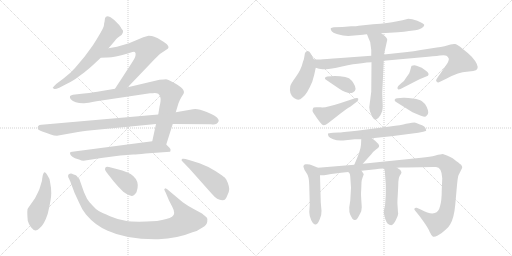
t = 0.00 s
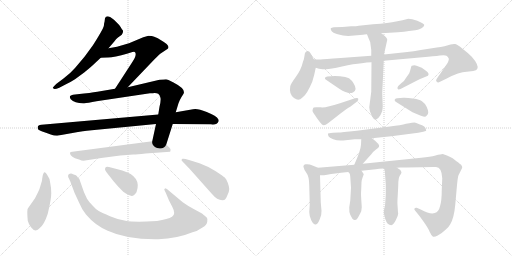
t = 3.40 s
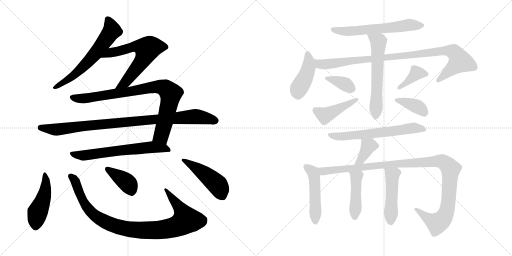
t = 6.80 s
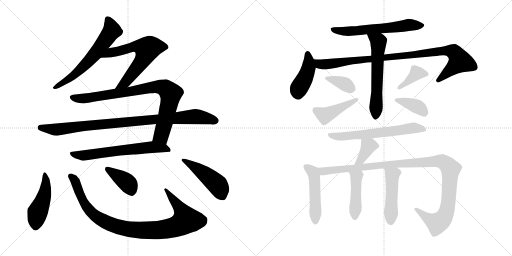
t = 10.20 s
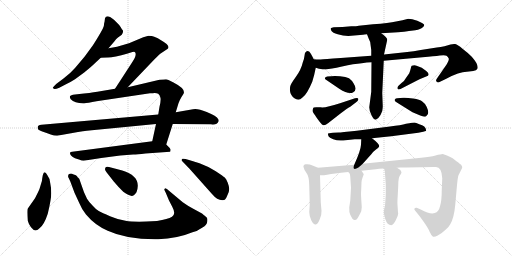
t = 13.60 s
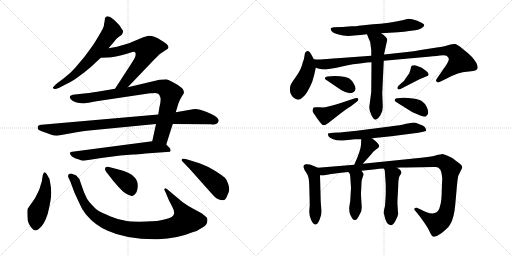
t = 17.00 s

The animated SVG that drew these frames (rendered in a browser with its animation timeline set to each time). Animation: 23 CSS @keyframes rules; one cycle of 17.00 s.

<svg version="1.1" viewBox="0 0 2048 1024" xmlns="http://www.w3.org/2000/svg">
  <g stroke="lightgray" stroke-dasharray="1,1" stroke-width="1" transform="scale(4, 4)">
    <line x1="0" y1="0" x2="256" y2="256"></line>
    <line x1="256" y1="0" x2="0" y2="256"></line>
    <line x1="128" y1="0" x2="128" y2="256"></line>
    <line x1="0" y1="128" x2="256" y2="128"></line>
    <line x1="256" y1="0" x2="512" y2="256"></line>
    <line x1="512" y1="0" x2="256" y2="256"></line>
    <line x1="384" y1="0" x2="384" y2="256"></line>
    <line x1="256" y1="128" x2="512" y2="128"></line>
  </g>
<g transform="scale(1, -1) translate(0, -850)">
   <style type="text/css">
    @keyframes keyframes0 {
      from {
       stroke: black;
       stroke-dashoffset: 633;
       stroke-width: 128;
       }
       67% {
       animation-timing-function: step-end;
       stroke: black;
       stroke-dashoffset: 0;
       stroke-width: 128;
       }
       to {
       stroke: black;
       stroke-width: 1024;
       }
       }
       #make-me-a-hanzi-animation-0 {
         animation: keyframes0 0.765137s both;
         animation-delay: 0.000000s;
         animation-timing-function: linear;
       }
    @keyframes keyframes1 {
      from {
       stroke: black;
       stroke-dashoffset: 645;
       stroke-width: 128;
       }
       68% {
       animation-timing-function: step-end;
       stroke: black;
       stroke-dashoffset: 0;
       stroke-width: 128;
       }
       to {
       stroke: black;
       stroke-width: 1024;
       }
       }
       #make-me-a-hanzi-animation-1 {
         animation: keyframes1 0.774902s both;
         animation-delay: 0.765137s;
         animation-timing-function: linear;
       }
    @keyframes keyframes2 {
      from {
       stroke: black;
       stroke-dashoffset: 869;
       stroke-width: 128;
       }
       74% {
       animation-timing-function: step-end;
       stroke: black;
       stroke-dashoffset: 0;
       stroke-width: 128;
       }
       to {
       stroke: black;
       stroke-width: 1024;
       }
       }
       #make-me-a-hanzi-animation-2 {
         animation: keyframes2 0.957194s both;
         animation-delay: 1.540039s;
         animation-timing-function: linear;
       }
    @keyframes keyframes3 {
      from {
       stroke: black;
       stroke-dashoffset: 960;
       stroke-width: 128;
       }
       76% {
       animation-timing-function: step-end;
       stroke: black;
       stroke-dashoffset: 0;
       stroke-width: 128;
       }
       to {
       stroke: black;
       stroke-width: 1024;
       }
       }
       #make-me-a-hanzi-animation-3 {
         animation: keyframes3 1.031250s both;
         animation-delay: 2.497233s;
         animation-timing-function: linear;
       }
    @keyframes keyframes4 {
      from {
       stroke: black;
       stroke-dashoffset: 647;
       stroke-width: 128;
       }
       68% {
       animation-timing-function: step-end;
       stroke: black;
       stroke-dashoffset: 0;
       stroke-width: 128;
       }
       to {
       stroke: black;
       stroke-width: 1024;
       }
       }
       #make-me-a-hanzi-animation-4 {
         animation: keyframes4 0.776530s both;
         animation-delay: 3.528483s;
         animation-timing-function: linear;
       }
    @keyframes keyframes5 {
      from {
       stroke: black;
       stroke-dashoffset: 464;
       stroke-width: 128;
       }
       60% {
       animation-timing-function: step-end;
       stroke: black;
       stroke-dashoffset: 0;
       stroke-width: 128;
       }
       to {
       stroke: black;
       stroke-width: 1024;
       }
       }
       #make-me-a-hanzi-animation-5 {
         animation: keyframes5 0.627604s both;
         animation-delay: 4.305013s;
         animation-timing-function: linear;
       }
    @keyframes keyframes6 {
      from {
       stroke: black;
       stroke-dashoffset: 976;
       stroke-width: 128;
       }
       76% {
       animation-timing-function: step-end;
       stroke: black;
       stroke-dashoffset: 0;
       stroke-width: 128;
       }
       to {
       stroke: black;
       stroke-width: 1024;
       }
       }
       #make-me-a-hanzi-animation-6 {
         animation: keyframes6 1.044271s both;
         animation-delay: 4.932617s;
         animation-timing-function: linear;
       }
    @keyframes keyframes7 {
      from {
       stroke: black;
       stroke-dashoffset: 392;
       stroke-width: 128;
       }
       56% {
       animation-timing-function: step-end;
       stroke: black;
       stroke-dashoffset: 0;
       stroke-width: 128;
       }
       to {
       stroke: black;
       stroke-width: 1024;
       }
       }
       #make-me-a-hanzi-animation-7 {
         animation: keyframes7 0.569010s both;
         animation-delay: 5.976888s;
         animation-timing-function: linear;
       }
    @keyframes keyframes8 {
      from {
       stroke: black;
       stroke-dashoffset: 477;
       stroke-width: 128;
       }
       61% {
       animation-timing-function: step-end;
       stroke: black;
       stroke-dashoffset: 0;
       stroke-width: 128;
       }
       to {
       stroke: black;
       stroke-width: 1024;
       }
       }
       #make-me-a-hanzi-animation-8 {
         animation: keyframes8 0.638184s both;
         animation-delay: 6.545898s;
         animation-timing-function: linear;
       }
    @keyframes keyframes9 {
      from {
       stroke: black;
       stroke-dashoffset: 617;
       stroke-width: 128;
       }
       67% {
       animation-timing-function: step-end;
       stroke: black;
       stroke-dashoffset: 0;
       stroke-width: 128;
       }
       to {
       stroke: black;
       stroke-width: 1024;
       }
       }
       #make-me-a-hanzi-animation-9 {
         animation: keyframes9 0.752116s both;
         animation-delay: 7.184082s;
         animation-timing-function: linear;
       }
    @keyframes keyframes10 {
      from {
       stroke: black;
       stroke-dashoffset: 432;
       stroke-width: 128;
       }
       58% {
       animation-timing-function: step-end;
       stroke: black;
       stroke-dashoffset: 0;
       stroke-width: 128;
       }
       to {
       stroke: black;
       stroke-width: 1024;
       }
       }
       #make-me-a-hanzi-animation-10 {
         animation: keyframes10 0.601562s both;
         animation-delay: 7.936198s;
         animation-timing-function: linear;
       }
    @keyframes keyframes11 {
      from {
       stroke: black;
       stroke-dashoffset: 978;
       stroke-width: 128;
       }
       76% {
       animation-timing-function: step-end;
       stroke: black;
       stroke-dashoffset: 0;
       stroke-width: 128;
       }
       to {
       stroke: black;
       stroke-width: 1024;
       }
       }
       #make-me-a-hanzi-animation-11 {
         animation: keyframes11 1.045898s both;
         animation-delay: 8.537760s;
         animation-timing-function: linear;
       }
    @keyframes keyframes12 {
      from {
       stroke: black;
       stroke-dashoffset: 606;
       stroke-width: 128;
       }
       66% {
       animation-timing-function: step-end;
       stroke: black;
       stroke-dashoffset: 0;
       stroke-width: 128;
       }
       to {
       stroke: black;
       stroke-width: 1024;
       }
       }
       #make-me-a-hanzi-animation-12 {
         animation: keyframes12 0.743164s both;
         animation-delay: 9.583658s;
         animation-timing-function: linear;
       }
    @keyframes keyframes13 {
      from {
       stroke: black;
       stroke-dashoffset: 364;
       stroke-width: 128;
       }
       54% {
       animation-timing-function: step-end;
       stroke: black;
       stroke-dashoffset: 0;
       stroke-width: 128;
       }
       to {
       stroke: black;
       stroke-width: 1024;
       }
       }
       #make-me-a-hanzi-animation-13 {
         animation: keyframes13 0.546224s both;
         animation-delay: 10.326822s;
         animation-timing-function: linear;
       }
    @keyframes keyframes14 {
      from {
       stroke: black;
       stroke-dashoffset: 442;
       stroke-width: 128;
       }
       59% {
       animation-timing-function: step-end;
       stroke: black;
       stroke-dashoffset: 0;
       stroke-width: 128;
       }
       to {
       stroke: black;
       stroke-width: 1024;
       }
       }
       #make-me-a-hanzi-animation-14 {
         animation: keyframes14 0.609701s both;
         animation-delay: 10.873046s;
         animation-timing-function: linear;
       }
    @keyframes keyframes15 {
      from {
       stroke: black;
       stroke-dashoffset: 384;
       stroke-width: 128;
       }
       56% {
       animation-timing-function: step-end;
       stroke: black;
       stroke-dashoffset: 0;
       stroke-width: 128;
       }
       to {
       stroke: black;
       stroke-width: 1024;
       }
       }
       #make-me-a-hanzi-animation-15 {
         animation: keyframes15 0.562500s both;
         animation-delay: 11.482747s;
         animation-timing-function: linear;
       }
    @keyframes keyframes16 {
      from {
       stroke: black;
       stroke-dashoffset: 384;
       stroke-width: 128;
       }
       56% {
       animation-timing-function: step-end;
       stroke: black;
       stroke-dashoffset: 0;
       stroke-width: 128;
       }
       to {
       stroke: black;
       stroke-width: 1024;
       }
       }
       #make-me-a-hanzi-animation-16 {
         animation: keyframes16 0.562500s both;
         animation-delay: 12.045247s;
         animation-timing-function: linear;
       }
    @keyframes keyframes17 {
      from {
       stroke: black;
       stroke-dashoffset: 637;
       stroke-width: 128;
       }
       67% {
       animation-timing-function: step-end;
       stroke: black;
       stroke-dashoffset: 0;
       stroke-width: 128;
       }
       to {
       stroke: black;
       stroke-width: 1024;
       }
       }
       #make-me-a-hanzi-animation-17 {
         animation: keyframes17 0.768392s both;
         animation-delay: 12.607747s;
         animation-timing-function: linear;
       }
    @keyframes keyframes18 {
      from {
       stroke: black;
       stroke-dashoffset: 375;
       stroke-width: 128;
       }
       55% {
       animation-timing-function: step-end;
       stroke: black;
       stroke-dashoffset: 0;
       stroke-width: 128;
       }
       to {
       stroke: black;
       stroke-width: 1024;
       }
       }
       #make-me-a-hanzi-animation-18 {
         animation: keyframes18 0.555176s both;
         animation-delay: 13.376139s;
         animation-timing-function: linear;
       }
    @keyframes keyframes19 {
      from {
       stroke: black;
       stroke-dashoffset: 486;
       stroke-width: 128;
       }
       61% {
       animation-timing-function: step-end;
       stroke: black;
       stroke-dashoffset: 0;
       stroke-width: 128;
       }
       to {
       stroke: black;
       stroke-width: 1024;
       }
       }
       #make-me-a-hanzi-animation-19 {
         animation: keyframes19 0.645508s both;
         animation-delay: 13.931315s;
         animation-timing-function: linear;
       }
    @keyframes keyframes20 {
      from {
       stroke: black;
       stroke-dashoffset: 1128;
       stroke-width: 128;
       }
       79% {
       animation-timing-function: step-end;
       stroke: black;
       stroke-dashoffset: 0;
       stroke-width: 128;
       }
       to {
       stroke: black;
       stroke-width: 1024;
       }
       }
       #make-me-a-hanzi-animation-20 {
         animation: keyframes20 1.167969s both;
         animation-delay: 14.576823s;
         animation-timing-function: linear;
       }
    @keyframes keyframes21 {
      from {
       stroke: black;
       stroke-dashoffset: 446;
       stroke-width: 128;
       }
       59% {
       animation-timing-function: step-end;
       stroke: black;
       stroke-dashoffset: 0;
       stroke-width: 128;
       }
       to {
       stroke: black;
       stroke-width: 1024;
       }
       }
       #make-me-a-hanzi-animation-21 {
         animation: keyframes21 0.612956s both;
         animation-delay: 15.744792s;
         animation-timing-function: linear;
       }
    @keyframes keyframes22 {
      from {
       stroke: black;
       stroke-dashoffset: 482;
       stroke-width: 128;
       }
       61% {
       animation-timing-function: step-end;
       stroke: black;
       stroke-dashoffset: 0;
       stroke-width: 128;
       }
       to {
       stroke: black;
       stroke-width: 1024;
       }
       }
       #make-me-a-hanzi-animation-22 {
         animation: keyframes22 0.642253s both;
         animation-delay: 16.357748s;
         animation-timing-function: linear;
       }
</style>
<path d="M 434.0 657.0 L 458.0 685.0 Q 465.0 695.0 472.0 700.0 L 487.0 711.0 Q 495.0 725.0 491.0 729.0 Q 487.0 733.0 483.0 741.0 Q 479.0 749.0 466.0 761.0 Q 454.0 773.0 449.0 776.0 Q 441.0 784.0 431.0 785.0 Q 422.0 785.0 420.0 777.0 L 418.0 762.0 Q 416.0 758.0 416.0 750.0 Q 416.0 741.0 394.0 705.0 Q 372.0 668.0 363.0 657.0 L 338.0 623.0 L 300.0 578.0 Q 282.0 557.0 254.0 536.0 L 226.0 515.0 Q 212.0 501.0 211.0 499.0 Q 211.0 497.0 216.0 495.0 Q 219.0 491.0 237.0 499.0 L 264.0 513.0 Q 288.0 525.0 300.0 533.0 L 338.0 561.0 Q 359.0 578.0 371.0 589.0 L 403.0 619.0 L 434.0 657.0 Z" fill="lightgray"></path> 
<path d="M 511.0 501.0 L 619.0 614.0 Q 637.0 632.0 644.0 637.0 L 671.0 655.0 Q 674.0 657.0 674.0 662.0 Q 674.0 672.0 644.0 689.0 Q 632.0 699.0 617.0 703.0 Q 609.0 707.0 594.0 707.0 L 573.0 701.0 L 516.0 677.0 L 468.0 663.0 L 434.0 657.0 C 404.0 652.0 373.0 618.0 403.0 619.0 L 429.0 620.0 Q 453.0 619.0 511.0 636.0 L 520.0 639.0 Q 539.0 645.0 540.0 641.0 Q 544.0 637.0 542.0 628.0 Q 541.0 619.0 523.0 592.0 L 460.0 495.0 C 444.0 470.0 490.0 479.0 511.0 501.0 Z" fill="lightgray"></path> 
<path d="M 624.0 354.0 L 609.0 285.0 C 603.0 256.0 656.0 243.0 665.0 272.0 L 691.0 354.0 L 703.0 401.0 L 714.0 437.0 Q 718.0 449.0 726.0 462.0 L 733.0 473.0 Q 747.0 493.0 692.0 521.0 Q 670.0 533.0 664.0 533.0 Q 658.0 533.0 638.0 531.0 L 511.0 501.0 L 460.0 495.0 L 401.0 485.0 Q 381.0 481.0 336.0 476.0 L 300.0 472.0 Q 282.0 470.0 280.0 465.0 Q 278.0 460.0 283.0 453.0 Q 299.0 436.0 337.0 437.0 Q 349.0 438.0 386.0 445.0 L 600.0 477.0 Q 612.0 477.0 619.0 478.0 Q 627.0 478.0 633.0 475.0 Q 641.0 468.0 642.0 458.0 Q 644.0 447.0 638.0 423.0 L 633.0 392.0 L 624.0 354.0 Z" fill="lightgray"></path> 
<path d="M 228.0 307.0 L 312.0 322.0 Q 355.0 329.0 367.0 329.0 L 624.0 354.0 L 691.0 354.0 L 844.0 353.0 Q 868.0 349.0 874.0 364.0 Q 876.0 370.0 873.0 373.0 Q 867.0 386.0 827.0 402.0 Q 788.0 418.0 772.0 413.0 L 703.0 401.0 L 633.0 392.0 L 166.0 351.0 Q 147.0 350.0 152.0 334.0 Q 154.0 329.0 172.0 323.0 Q 191.0 317.0 203.0 312.0 Q 216.0 307.0 228.0 307.0 Z" fill="lightgray"></path> 
<path d="M 609.0 285.0 L 289.0 243.0 Q 282.0 243.0 280.0 239.0 Q 279.0 234.0 284.0 228.0 Q 290.0 221.0 300.0 217.0 L 319.0 211.0 Q 325.0 207.0 334.0 207.0 L 405.0 218.0 L 481.0 228.0 L 533.0 232.0 Q 548.0 232.0 582.0 236.0 L 680.0 243.0 Q 682.0 245.0 682.0 249.0 Q 684.0 252.0 678.0 259.0 L 665.0 272.0 C 647.0 290.0 639.0 289.0 609.0 285.0 Z" fill="lightgray"></path> 
<path d="M 201.0 117.0 Q 199.0 138.0 189.0 150.0 Q 175.0 177.0 169.0 137.0 Q 169.0 126.0 163.0 111.0 Q 159.0 95.0 153.0 83.0 L 140.0 57.0 L 112.0 17.0 Q 107.0 14.0 111.0 -33.0 Q 114.0 -45.0 124.0 -59.0 Q 142.0 -83.0 159.0 -62.0 Q 177.0 -48.0 191.0 -5.0 Q 205.0 53.0 205.0 77.0 Q 205.0 100.0 201.0 117.0 Z" fill="lightgray"></path> 
<path d="M 628.0 -34.0 L 586.0 -36.0 Q 531.0 -38.0 502.0 -33.0 Q 473.0 -29.0 440.0 -15.0 Q 408.0 -1.0 395.0 6.0 Q 383.0 13.0 371.0 27.0 Q 355.0 43.0 348.0 55.0 L 336.0 81.0 L 317.0 135.0 Q 310.0 141.0 308.0 145.0 Q 307.0 149.0 292.0 153.0 Q 287.0 157.0 279.0 155.0 Q 270.0 152.0 273.0 141.0 Q 277.0 135.0 285.0 114.0 L 298.0 79.0 L 317.0 38.0 Q 327.0 13.0 344.0 -8.0 Q 381.0 -52.0 431.0 -73.0 Q 508.0 -109.0 633.0 -107.0 Q 710.0 -104.0 770.0 -79.0 Q 789.0 -75.0 810.0 -60.0 Q 828.0 -50.0 829.0 -37.0 Q 831.0 -24.0 827.0 -20.0 Q 823.0 -16.0 808.0 -4.0 L 773.0 15.0 Q 749.0 28.0 731.0 41.0 L 676.0 87.0 Q 667.0 97.0 661.0 97.0 L 657.0 93.0 Q 657.0 91.0 663.0 79.0 L 676.0 48.0 L 689.0 23.0 Q 705.0 -7.0 688.0 -17.0 Q 672.0 -27.0 628.0 -34.0 Z" fill="lightgray"></path> 
<path d="M 426.0 161.0 L 455.0 124.0 Q 476.0 99.0 493.0 83.0 Q 524.0 60.0 535.0 69.0 Q 539.0 72.0 546.0 81.0 Q 569.0 144.0 489.0 168.0 L 436.0 182.0 Q 425.0 185.0 422.0 180.0 Q 420.0 175.0 420.0 173.0 Q 420.0 170.0 426.0 161.0 Z" fill="lightgray"></path> 
<path d="M 798.0 197.0 L 756.0 210.0 Q 735.0 217.0 730.0 215.0 Q 726.0 212.0 726.0 210.0 Q 726.0 208.0 731.0 203.0 L 758.0 175.0 L 848.0 74.0 Q 869.0 49.0 889.0 49.0 Q 899.0 50.0 901.0 53.0 Q 904.0 55.0 910.0 70.0 Q 917.0 85.0 917.0 94.0 Q 917.0 103.0 911.0 119.0 Q 905.0 135.0 899.0 140.0 Q 893.0 145.0 863.0 165.0 Q 834.0 184.0 798.0 197.0 Z" fill="lightgray"></path> 
<path d="M 1525.0 717.0 L 1592.0 721.0 Q 1618.0 722.0 1636.0 726.0 L 1661.0 729.0 Q 1684.0 733.0 1690.0 740.0 Q 1697.0 746.0 1697.0 750.0 Q 1697.0 753.0 1684.0 760.0 Q 1672.0 767.0 1649.0 773.0 L 1633.0 775.0 L 1610.0 769.0 L 1584.0 764.0 Q 1557.0 757.0 1492.0 753.0 L 1435.0 747.0 Q 1427.0 745.0 1405.0 745.0 L 1370.0 742.0 L 1335.0 741.0 Q 1326.0 740.0 1323.0 737.0 Q 1322.0 733.0 1326.0 726.0 Q 1330.0 719.0 1351.0 713.0 Q 1372.0 706.0 1393.0 706.0 L 1452.0 711.0 Q 1456.0 713.0 1468.0 713.0 L 1525.0 717.0 Z" fill="lightgray"></path> 
<path d="M 1255.0 613.0 L 1244.0 634.0 Q 1234.0 654.0 1222.0 641.0 Q 1219.0 638.0 1218.0 627.0 Q 1217.0 615.0 1211.0 600.0 Q 1204.0 570.0 1183.0 542.0 Q 1162.0 513.0 1161.0 505.0 Q 1155.0 474.0 1176.0 458.0 Q 1186.0 451.0 1193.0 451.0 Q 1200.0 451.0 1211.0 461.0 Q 1228.0 473.0 1249.0 523.0 Q 1258.0 552.0 1263.0 579.0 C 1266.0 593.0 1266.0 593.0 1255.0 613.0 Z" fill="lightgray"></path> 
<path d="M 1485.0 627.0 L 1363.0 618.0 Q 1295.0 614.0 1283.0 612.0 Q 1262.0 612.0 1255.0 613.0 C 1225.0 614.0 1234.0 586.0 1263.0 579.0 L 1276.0 575.0 Q 1290.0 573.0 1305.0 573.0 Q 1320.0 573.0 1368.0 584.0 Q 1416.0 595.0 1447.0 597.0 Q 1467.0 601.0 1486.0 601.0 L 1535.0 607.0 L 1690.0 621.0 Q 1738.0 625.0 1759.0 628.0 Q 1780.0 631.0 1786.0 627.0 Q 1792.0 623.0 1795.0 616.0 Q 1797.0 609.0 1787.0 593.0 L 1747.0 535.0 Q 1742.0 528.0 1746.0 524.0 Q 1750.0 519.0 1756.0 521.0 L 1785.0 535.0 Q 1837.0 563.0 1867.0 563.0 L 1893.0 566.0 Q 1906.0 568.0 1909.0 574.0 Q 1917.0 589.0 1887.0 623.0 Q 1870.0 640.0 1850.0 655.0 Q 1830.0 672.0 1821.0 674.0 Q 1812.0 675.0 1802.0 672.0 L 1778.0 665.0 Q 1763.0 661.0 1747.0 660.0 L 1683.0 650.0 Q 1658.0 645.0 1620.0 641.0 L 1536.0 632.0 L 1485.0 627.0 Z" fill="lightgray"></path> 
<path d="M 1468.0 713.0 L 1475.0 695.0 Q 1483.0 683.0 1483.0 665.0 L 1485.0 650.0 L 1485.0 627.0 L 1486.0 601.0 L 1485.0 483.0 L 1477.0 421.0 Q 1477.0 407.0 1486.0 389.0 Q 1495.0 371.0 1503.0 371.0 Q 1513.0 374.0 1522.0 390.0 L 1529.0 406.0 Q 1531.0 418.0 1531.0 425.0 L 1529.0 478.0 L 1535.0 607.0 L 1536.0 632.0 L 1549.0 691.0 Q 1549.0 701.0 1525.0 717.0 C 1501.0 734.0 1457.0 741.0 1468.0 713.0 Z" fill="lightgray"></path> 
<path d="M 1325.0 545.0 L 1309.0 544.0 Q 1303.0 543.0 1300.0 539.0 Q 1297.0 535.0 1307.0 529.0 L 1357.0 495.0 Q 1396.0 470.0 1413.0 481.0 Q 1431.0 491.0 1414.0 517.0 Q 1407.0 529.0 1396.0 537.0 Q 1384.0 543.0 1360.0 545.0 Q 1337.0 547.0 1325.0 545.0 Z" fill="lightgray"></path> 
<path d="M 1282.0 421.0 L 1265.0 421.0 Q 1257.0 421.0 1255.0 420.0 Q 1253.0 419.0 1251.0 413.0 Q 1249.0 407.0 1251.0 403.0 Q 1253.0 399.0 1266.0 380.0 Q 1280.0 360.0 1288.0 352.0 Q 1296.0 344.0 1312.0 357.0 L 1362.0 396.0 Q 1388.0 416.0 1401.0 423.0 L 1427.0 443.0 Q 1435.0 450.0 1433.0 455.0 Q 1432.0 460.0 1420.0 457.0 L 1360.0 437.0 Q 1300.0 417.0 1282.0 421.0 Z" fill="lightgray"></path> 
<path d="M 1678.0 533.0 L 1712.0 547.0 Q 1719.0 556.0 1705.0 566.0 Q 1692.0 576.0 1687.0 579.0 L 1666.0 587.0 Q 1658.0 592.0 1647.0 587.0 Q 1644.0 585.0 1643.0 576.0 Q 1641.0 568.0 1637.0 557.0 L 1621.0 534.0 Q 1618.0 527.0 1606.0 518.0 L 1593.0 506.0 Q 1589.0 502.0 1590.0 496.0 Q 1592.0 490.0 1602.0 494.0 L 1678.0 533.0 Z" fill="lightgray"></path> 
<path d="M 1613.0 459.0 L 1589.0 457.0 Q 1583.0 457.0 1579.0 452.0 Q 1576.0 446.0 1586.0 441.0 L 1650.0 401.0 L 1681.0 388.0 Q 1696.0 383.0 1699.0 383.0 Q 1703.0 383.0 1708.0 389.0 Q 1713.0 394.0 1713.0 401.0 Q 1713.0 408.0 1707.0 422.0 Q 1701.0 436.0 1689.0 444.0 Q 1680.0 452.0 1652.0 456.0 Q 1625.0 460.0 1613.0 459.0 Z" fill="lightgray"></path> 
<path d="M 1488.0 297.0 L 1565.0 305.0 L 1673.0 319.0 L 1693.0 323.0 Q 1708.0 326.0 1704.0 331.0 Q 1704.0 337.0 1697.0 344.0 Q 1690.0 350.0 1677.0 353.0 Q 1663.0 359.0 1658.0 360.0 Q 1654.0 360.0 1624.0 355.0 Q 1605.0 349.0 1560.0 344.0 L 1427.0 327.0 Q 1362.0 320.0 1355.0 320.0 L 1332.0 319.0 Q 1313.0 317.0 1312.0 316.0 Q 1311.0 314.0 1314.0 305.0 Q 1317.0 299.0 1333.0 293.0 Q 1349.0 286.0 1373.0 288.0 L 1419.0 293.0 L 1445.0 293.0 L 1488.0 297.0 Z" fill="lightgray"></path> 
<path d="M 1451.0 195.0 L 1486.0 234.0 Q 1494.0 245.0 1504.0 252.0 Q 1514.0 258.0 1516.0 263.0 Q 1522.0 271.0 1488.0 297.0 C 1464.0 315.0 1446.0 323.0 1445.0 293.0 L 1444.0 271.0 Q 1443.0 249.0 1417.0 191.0 C 1405.0 164.0 1431.0 173.0 1451.0 195.0 Z" fill="lightgray"></path> 
<path d="M 1272.0 179.0 L 1250.0 188.0 Q 1236.0 195.0 1222.0 193.0 Q 1210.0 189.0 1215.0 179.0 Q 1216.0 171.0 1226.0 158.0 Q 1237.0 144.0 1237.0 107.0 L 1239.0 33.0 L 1237.0 2.0 Q 1237.0 -13.0 1245.0 -31.0 Q 1255.0 -50.0 1263.0 -48.0 Q 1272.0 -46.0 1279.0 -27.0 Q 1287.0 -8.0 1286.0 7.0 L 1283.0 41.0 L 1280.0 149.0 C 1279.0 176.0 1279.0 176.0 1272.0 179.0 Z" fill="lightgray"></path> 
<path d="M 1446.0 167.0 L 1503.0 173.0 Q 1514.0 175.0 1535.0 176.0 L 1588.0 179.0 L 1601.0 180.0 Q 1736.0 183.0 1744.0 182.0 Q 1767.0 181.0 1769.0 137.0 L 1767.0 91.0 Q 1767.0 45.0 1760.0 25.0 Q 1755.0 2.0 1739.0 -2.0 Q 1722.0 -9.0 1683.0 12.0 L 1667.0 19.0 Q 1660.0 20.0 1658.0 16.0 Q 1656.0 12.0 1660.0 8.0 L 1678.0 -14.0 L 1696.0 -39.0 Q 1713.0 -63.0 1719.0 -78.0 Q 1726.0 -93.0 1731.0 -96.0 Q 1737.0 -99.0 1751.0 -92.0 Q 1765.0 -85.0 1780.0 -71.0 Q 1796.0 -58.0 1801.0 -47.0 Q 1816.0 -23.0 1821.0 31.0 L 1828.0 110.0 Q 1831.0 141.0 1834.0 149.0 L 1843.0 167.0 Q 1849.0 179.0 1849.0 181.0 Q 1849.0 183.0 1846.0 188.0 Q 1846.0 191.0 1843.0 192.0 Q 1840.0 193.0 1832.0 201.0 Q 1827.0 203.0 1817.0 212.0 Q 1808.0 221.0 1771.0 234.0 Q 1764.0 234.0 1742.0 228.0 Q 1721.0 222.0 1685.0 219.0 L 1451.0 195.0 L 1417.0 191.0 L 1272.0 179.0 C 1242.0 177.0 1250.0 147.0 1280.0 149.0 L 1296.0 149.0 Q 1300.0 149.0 1314.0 152.0 Q 1329.0 155.0 1393.0 162.0 L 1446.0 167.0 Z" fill="lightgray"></path> 
<path d="M 1402.0 129.0 L 1404.0 99.0 L 1401.0 47.0 L 1397.0 21.0 Q 1396.0 2.0 1401.0 -9.0 L 1409.0 -24.0 Q 1412.0 -29.0 1418.0 -30.0 Q 1424.0 -31.0 1428.0 -26.0 Q 1432.0 -21.0 1437.0 -11.0 L 1445.0 5.0 L 1447.0 21.0 L 1445.0 53.0 Q 1443.0 77.0 1445.0 95.0 L 1446.0 121.0 Q 1447.0 132.0 1451.0 142.0 L 1455.0 153.0 Q 1455.0 154.0 1446.0 167.0 C 1429.0 192.0 1373.0 185.0 1393.0 162.0 L 1399.0 155.0 Q 1401.0 150.0 1402.0 129.0 Z" fill="lightgray"></path> 
<path d="M 1535.0 176.0 L 1539.0 169.0 L 1543.0 111.0 L 1543.0 81.0 Q 1543.0 67.0 1542.0 56.0 L 1540.0 27.0 Q 1533.0 0.0 1536.0 -6.0 L 1541.0 -26.0 Q 1549.0 -51.0 1565.0 -51.0 Q 1574.0 -49.0 1583.0 -31.0 Q 1593.0 -13.0 1593.0 -2.0 L 1592.0 -1.0 L 1590.0 31.0 Q 1589.0 42.0 1591.0 69.0 L 1593.0 109.0 Q 1593.0 137.0 1599.0 147.0 Q 1606.0 157.0 1606.0 161.0 Q 1603.0 172.0 1588.0 179.0 C 1562.0 194.0 1520.0 202.0 1535.0 176.0 Z" fill="lightgray"></path> 
      <clipPath id="make-me-a-hanzi-clip-0">
      <path d="M 434.0 657.0 L 458.0 685.0 Q 465.0 695.0 472.0 700.0 L 487.0 711.0 Q 495.0 725.0 491.0 729.0 Q 487.0 733.0 483.0 741.0 Q 479.0 749.0 466.0 761.0 Q 454.0 773.0 449.0 776.0 Q 441.0 784.0 431.0 785.0 Q 422.0 785.0 420.0 777.0 L 418.0 762.0 Q 416.0 758.0 416.0 750.0 Q 416.0 741.0 394.0 705.0 Q 372.0 668.0 363.0 657.0 L 338.0 623.0 L 300.0 578.0 Q 282.0 557.0 254.0 536.0 L 226.0 515.0 Q 212.0 501.0 211.0 499.0 Q 211.0 497.0 216.0 495.0 Q 219.0 491.0 237.0 499.0 L 264.0 513.0 Q 288.0 525.0 300.0 533.0 L 338.0 561.0 Q 359.0 578.0 371.0 589.0 L 403.0 619.0 L 434.0 657.0 Z" fill="lightgray"></path>
      </clipPath>
      <path clip-path="url(#make-me-a-hanzi-clip-0)" d="M 432.0 772.0 L 448.0 728.0 L 386.0 641.0 L 287.0 543.0 L 215.0 499.0 " fill="none" id="make-me-a-hanzi-animation-0" stroke-dasharray="505 1010" stroke-linecap="round"></path>

      <clipPath id="make-me-a-hanzi-clip-1">
      <path d="M 511.0 501.0 L 619.0 614.0 Q 637.0 632.0 644.0 637.0 L 671.0 655.0 Q 674.0 657.0 674.0 662.0 Q 674.0 672.0 644.0 689.0 Q 632.0 699.0 617.0 703.0 Q 609.0 707.0 594.0 707.0 L 573.0 701.0 L 516.0 677.0 L 468.0 663.0 L 434.0 657.0 C 404.0 652.0 373.0 618.0 403.0 619.0 L 429.0 620.0 Q 453.0 619.0 511.0 636.0 L 520.0 639.0 Q 539.0 645.0 540.0 641.0 Q 544.0 637.0 542.0 628.0 Q 541.0 619.0 523.0 592.0 L 460.0 495.0 C 444.0 470.0 490.0 479.0 511.0 501.0 Z" fill="lightgray"></path>
      </clipPath>
      <path clip-path="url(#make-me-a-hanzi-clip-1)" d="M 409.0 622.0 L 444.0 640.0 L 497.0 650.0 L 530.0 663.0 L 564.0 663.0 L 588.0 653.0 L 569.0 607.0 L 512.0 533.0 L 466.0 500.0 " fill="none" id="make-me-a-hanzi-animation-1" stroke-dasharray="517 1034" stroke-linecap="round"></path>

      <clipPath id="make-me-a-hanzi-clip-2">
      <path d="M 624.0 354.0 L 609.0 285.0 C 603.0 256.0 656.0 243.0 665.0 272.0 L 691.0 354.0 L 703.0 401.0 L 714.0 437.0 Q 718.0 449.0 726.0 462.0 L 733.0 473.0 Q 747.0 493.0 692.0 521.0 Q 670.0 533.0 664.0 533.0 Q 658.0 533.0 638.0 531.0 L 511.0 501.0 L 460.0 495.0 L 401.0 485.0 Q 381.0 481.0 336.0 476.0 L 300.0 472.0 Q 282.0 470.0 280.0 465.0 Q 278.0 460.0 283.0 453.0 Q 299.0 436.0 337.0 437.0 Q 349.0 438.0 386.0 445.0 L 600.0 477.0 Q 612.0 477.0 619.0 478.0 Q 627.0 478.0 633.0 475.0 Q 641.0 468.0 642.0 458.0 Q 644.0 447.0 638.0 423.0 L 633.0 392.0 L 624.0 354.0 Z" fill="lightgray"></path>
      </clipPath>
      <path clip-path="url(#make-me-a-hanzi-clip-2)" d="M 288.0 461.0 L 332.0 456.0 L 622.0 503.0 L 660.0 498.0 L 683.0 475.0 L 675.0 429.0 L 645.0 308.0 L 618.0 290.0 " fill="none" id="make-me-a-hanzi-animation-2" stroke-dasharray="741 1482" stroke-linecap="round"></path>

      <clipPath id="make-me-a-hanzi-clip-3">
      <path d="M 228.0 307.0 L 312.0 322.0 Q 355.0 329.0 367.0 329.0 L 624.0 354.0 L 691.0 354.0 L 844.0 353.0 Q 868.0 349.0 874.0 364.0 Q 876.0 370.0 873.0 373.0 Q 867.0 386.0 827.0 402.0 Q 788.0 418.0 772.0 413.0 L 703.0 401.0 L 633.0 392.0 L 166.0 351.0 Q 147.0 350.0 152.0 334.0 Q 154.0 329.0 172.0 323.0 Q 191.0 317.0 203.0 312.0 Q 216.0 307.0 228.0 307.0 Z" fill="lightgray"></path>
      </clipPath>
      <path clip-path="url(#make-me-a-hanzi-clip-3)" d="M 162.0 339.0 L 231.0 332.0 L 378.0 351.0 L 780.0 384.0 L 861.0 367.0 " fill="none" id="make-me-a-hanzi-animation-3" stroke-dasharray="832 1664" stroke-linecap="round"></path>

      <clipPath id="make-me-a-hanzi-clip-4">
      <path d="M 609.0 285.0 L 289.0 243.0 Q 282.0 243.0 280.0 239.0 Q 279.0 234.0 284.0 228.0 Q 290.0 221.0 300.0 217.0 L 319.0 211.0 Q 325.0 207.0 334.0 207.0 L 405.0 218.0 L 481.0 228.0 L 533.0 232.0 Q 548.0 232.0 582.0 236.0 L 680.0 243.0 Q 682.0 245.0 682.0 249.0 Q 684.0 252.0 678.0 259.0 L 665.0 272.0 C 647.0 290.0 639.0 289.0 609.0 285.0 Z" fill="lightgray"></path>
      </clipPath>
      <path clip-path="url(#make-me-a-hanzi-clip-4)" d="M 287.0 235.0 L 338.0 228.0 L 611.0 262.0 L 654.0 258.0 L 673.0 249.0 " fill="none" id="make-me-a-hanzi-animation-4" stroke-dasharray="519 1038" stroke-linecap="round"></path>

      <clipPath id="make-me-a-hanzi-clip-5">
      <path d="M 201.0 117.0 Q 199.0 138.0 189.0 150.0 Q 175.0 177.0 169.0 137.0 Q 169.0 126.0 163.0 111.0 Q 159.0 95.0 153.0 83.0 L 140.0 57.0 L 112.0 17.0 Q 107.0 14.0 111.0 -33.0 Q 114.0 -45.0 124.0 -59.0 Q 142.0 -83.0 159.0 -62.0 Q 177.0 -48.0 191.0 -5.0 Q 205.0 53.0 205.0 77.0 Q 205.0 100.0 201.0 117.0 Z" fill="lightgray"></path>
      </clipPath>
      <path clip-path="url(#make-me-a-hanzi-clip-5)" d="M 176.0 147.0 L 184.0 121.0 L 181.0 84.0 L 150.0 0.0 L 143.0 -54.0 " fill="none" id="make-me-a-hanzi-animation-5" stroke-dasharray="336 672" stroke-linecap="round"></path>

      <clipPath id="make-me-a-hanzi-clip-6">
      <path d="M 628.0 -34.0 L 586.0 -36.0 Q 531.0 -38.0 502.0 -33.0 Q 473.0 -29.0 440.0 -15.0 Q 408.0 -1.0 395.0 6.0 Q 383.0 13.0 371.0 27.0 Q 355.0 43.0 348.0 55.0 L 336.0 81.0 L 317.0 135.0 Q 310.0 141.0 308.0 145.0 Q 307.0 149.0 292.0 153.0 Q 287.0 157.0 279.0 155.0 Q 270.0 152.0 273.0 141.0 Q 277.0 135.0 285.0 114.0 L 298.0 79.0 L 317.0 38.0 Q 327.0 13.0 344.0 -8.0 Q 381.0 -52.0 431.0 -73.0 Q 508.0 -109.0 633.0 -107.0 Q 710.0 -104.0 770.0 -79.0 Q 789.0 -75.0 810.0 -60.0 Q 828.0 -50.0 829.0 -37.0 Q 831.0 -24.0 827.0 -20.0 Q 823.0 -16.0 808.0 -4.0 L 773.0 15.0 Q 749.0 28.0 731.0 41.0 L 676.0 87.0 Q 667.0 97.0 661.0 97.0 L 657.0 93.0 Q 657.0 91.0 663.0 79.0 L 676.0 48.0 L 689.0 23.0 Q 705.0 -7.0 688.0 -17.0 Q 672.0 -27.0 628.0 -34.0 Z" fill="lightgray"></path>
      </clipPath>
      <path clip-path="url(#make-me-a-hanzi-clip-6)" d="M 284.0 145.0 L 302.0 122.0 L 336.0 39.0 L 365.0 0.0 L 411.0 -33.0 L 497.0 -64.0 L 588.0 -72.0 L 655.0 -68.0 L 711.0 -54.0 L 745.0 -31.0 L 721.0 16.0 L 663.0 91.0 " fill="none" id="make-me-a-hanzi-animation-6" stroke-dasharray="848 1696" stroke-linecap="round"></path>

      <clipPath id="make-me-a-hanzi-clip-7">
      <path d="M 426.0 161.0 L 455.0 124.0 Q 476.0 99.0 493.0 83.0 Q 524.0 60.0 535.0 69.0 Q 539.0 72.0 546.0 81.0 Q 569.0 144.0 489.0 168.0 L 436.0 182.0 Q 425.0 185.0 422.0 180.0 Q 420.0 175.0 420.0 173.0 Q 420.0 170.0 426.0 161.0 Z" fill="lightgray"></path>
      </clipPath>
      <path clip-path="url(#make-me-a-hanzi-clip-7)" d="M 430.0 174.0 L 509.0 119.0 L 526.0 83.0 " fill="none" id="make-me-a-hanzi-animation-7" stroke-dasharray="264 528" stroke-linecap="round"></path>

      <clipPath id="make-me-a-hanzi-clip-8">
      <path d="M 798.0 197.0 L 756.0 210.0 Q 735.0 217.0 730.0 215.0 Q 726.0 212.0 726.0 210.0 Q 726.0 208.0 731.0 203.0 L 758.0 175.0 L 848.0 74.0 Q 869.0 49.0 889.0 49.0 Q 899.0 50.0 901.0 53.0 Q 904.0 55.0 910.0 70.0 Q 917.0 85.0 917.0 94.0 Q 917.0 103.0 911.0 119.0 Q 905.0 135.0 899.0 140.0 Q 893.0 145.0 863.0 165.0 Q 834.0 184.0 798.0 197.0 Z" fill="lightgray"></path>
      </clipPath>
      <path clip-path="url(#make-me-a-hanzi-clip-8)" d="M 732.0 209.0 L 808.0 163.0 L 864.0 116.0 L 877.0 100.0 L 891.0 64.0 " fill="none" id="make-me-a-hanzi-animation-8" stroke-dasharray="349 698" stroke-linecap="round"></path>

      <clipPath id="make-me-a-hanzi-clip-9">
      <path d="M 1525.0 717.0 L 1592.0 721.0 Q 1618.0 722.0 1636.0 726.0 L 1661.0 729.0 Q 1684.0 733.0 1690.0 740.0 Q 1697.0 746.0 1697.0 750.0 Q 1697.0 753.0 1684.0 760.0 Q 1672.0 767.0 1649.0 773.0 L 1633.0 775.0 L 1610.0 769.0 L 1584.0 764.0 Q 1557.0 757.0 1492.0 753.0 L 1435.0 747.0 Q 1427.0 745.0 1405.0 745.0 L 1370.0 742.0 L 1335.0 741.0 Q 1326.0 740.0 1323.0 737.0 Q 1322.0 733.0 1326.0 726.0 Q 1330.0 719.0 1351.0 713.0 Q 1372.0 706.0 1393.0 706.0 L 1452.0 711.0 Q 1456.0 713.0 1468.0 713.0 L 1525.0 717.0 Z" fill="lightgray"></path>
      </clipPath>
      <path clip-path="url(#make-me-a-hanzi-clip-9)" d="M 1331.0 733.0 L 1387.0 724.0 L 1633.0 750.0 L 1690.0 748.0 " fill="none" id="make-me-a-hanzi-animation-9" stroke-dasharray="489 978" stroke-linecap="round"></path>

      <clipPath id="make-me-a-hanzi-clip-10">
      <path d="M 1255.0 613.0 L 1244.0 634.0 Q 1234.0 654.0 1222.0 641.0 Q 1219.0 638.0 1218.0 627.0 Q 1217.0 615.0 1211.0 600.0 Q 1204.0 570.0 1183.0 542.0 Q 1162.0 513.0 1161.0 505.0 Q 1155.0 474.0 1176.0 458.0 Q 1186.0 451.0 1193.0 451.0 Q 1200.0 451.0 1211.0 461.0 Q 1228.0 473.0 1249.0 523.0 Q 1258.0 552.0 1263.0 579.0 C 1266.0 593.0 1266.0 593.0 1255.0 613.0 Z" fill="lightgray"></path>
      </clipPath>
      <path clip-path="url(#make-me-a-hanzi-clip-10)" d="M 1232.0 634.0 L 1231.0 565.0 L 1194.0 493.0 L 1192.0 467.0 " fill="none" id="make-me-a-hanzi-animation-10" stroke-dasharray="304 608" stroke-linecap="round"></path>

      <clipPath id="make-me-a-hanzi-clip-11">
      <path d="M 1485.0 627.0 L 1363.0 618.0 Q 1295.0 614.0 1283.0 612.0 Q 1262.0 612.0 1255.0 613.0 C 1225.0 614.0 1234.0 586.0 1263.0 579.0 L 1276.0 575.0 Q 1290.0 573.0 1305.0 573.0 Q 1320.0 573.0 1368.0 584.0 Q 1416.0 595.0 1447.0 597.0 Q 1467.0 601.0 1486.0 601.0 L 1535.0 607.0 L 1690.0 621.0 Q 1738.0 625.0 1759.0 628.0 Q 1780.0 631.0 1786.0 627.0 Q 1792.0 623.0 1795.0 616.0 Q 1797.0 609.0 1787.0 593.0 L 1747.0 535.0 Q 1742.0 528.0 1746.0 524.0 Q 1750.0 519.0 1756.0 521.0 L 1785.0 535.0 Q 1837.0 563.0 1867.0 563.0 L 1893.0 566.0 Q 1906.0 568.0 1909.0 574.0 Q 1917.0 589.0 1887.0 623.0 Q 1870.0 640.0 1850.0 655.0 Q 1830.0 672.0 1821.0 674.0 Q 1812.0 675.0 1802.0 672.0 L 1778.0 665.0 Q 1763.0 661.0 1747.0 660.0 L 1683.0 650.0 Q 1658.0 645.0 1620.0 641.0 L 1536.0 632.0 L 1485.0 627.0 Z" fill="lightgray"></path>
      </clipPath>
      <path clip-path="url(#make-me-a-hanzi-clip-11)" d="M 1260.0 608.0 L 1279.0 594.0 L 1298.0 593.0 L 1774.0 647.0 L 1816.0 641.0 L 1839.0 605.0 L 1753.0 529.0 " fill="none" id="make-me-a-hanzi-animation-11" stroke-dasharray="850 1700" stroke-linecap="round"></path>

      <clipPath id="make-me-a-hanzi-clip-12">
      <path d="M 1468.0 713.0 L 1475.0 695.0 Q 1483.0 683.0 1483.0 665.0 L 1485.0 650.0 L 1485.0 627.0 L 1486.0 601.0 L 1485.0 483.0 L 1477.0 421.0 Q 1477.0 407.0 1486.0 389.0 Q 1495.0 371.0 1503.0 371.0 Q 1513.0 374.0 1522.0 390.0 L 1529.0 406.0 Q 1531.0 418.0 1531.0 425.0 L 1529.0 478.0 L 1535.0 607.0 L 1536.0 632.0 L 1549.0 691.0 Q 1549.0 701.0 1525.0 717.0 C 1501.0 734.0 1457.0 741.0 1468.0 713.0 Z" fill="lightgray"></path>
      </clipPath>
      <path clip-path="url(#make-me-a-hanzi-clip-12)" d="M 1475.0 711.0 L 1514.0 683.0 L 1503.0 381.0 " fill="none" id="make-me-a-hanzi-animation-12" stroke-dasharray="478 956" stroke-linecap="round"></path>

      <clipPath id="make-me-a-hanzi-clip-13">
      <path d="M 1325.0 545.0 L 1309.0 544.0 Q 1303.0 543.0 1300.0 539.0 Q 1297.0 535.0 1307.0 529.0 L 1357.0 495.0 Q 1396.0 470.0 1413.0 481.0 Q 1431.0 491.0 1414.0 517.0 Q 1407.0 529.0 1396.0 537.0 Q 1384.0 543.0 1360.0 545.0 Q 1337.0 547.0 1325.0 545.0 Z" fill="lightgray"></path>
      </clipPath>
      <path clip-path="url(#make-me-a-hanzi-clip-13)" d="M 1307.0 537.0 L 1375.0 516.0 L 1406.0 496.0 " fill="none" id="make-me-a-hanzi-animation-13" stroke-dasharray="236 472" stroke-linecap="round"></path>

      <clipPath id="make-me-a-hanzi-clip-14">
      <path d="M 1282.0 421.0 L 1265.0 421.0 Q 1257.0 421.0 1255.0 420.0 Q 1253.0 419.0 1251.0 413.0 Q 1249.0 407.0 1251.0 403.0 Q 1253.0 399.0 1266.0 380.0 Q 1280.0 360.0 1288.0 352.0 Q 1296.0 344.0 1312.0 357.0 L 1362.0 396.0 Q 1388.0 416.0 1401.0 423.0 L 1427.0 443.0 Q 1435.0 450.0 1433.0 455.0 Q 1432.0 460.0 1420.0 457.0 L 1360.0 437.0 Q 1300.0 417.0 1282.0 421.0 Z" fill="lightgray"></path>
      </clipPath>
      <path clip-path="url(#make-me-a-hanzi-clip-14)" d="M 1261.0 412.0 L 1300.0 389.0 L 1426.0 451.0 " fill="none" id="make-me-a-hanzi-animation-14" stroke-dasharray="314 628" stroke-linecap="round"></path>

      <clipPath id="make-me-a-hanzi-clip-15">
      <path d="M 1678.0 533.0 L 1712.0 547.0 Q 1719.0 556.0 1705.0 566.0 Q 1692.0 576.0 1687.0 579.0 L 1666.0 587.0 Q 1658.0 592.0 1647.0 587.0 Q 1644.0 585.0 1643.0 576.0 Q 1641.0 568.0 1637.0 557.0 L 1621.0 534.0 Q 1618.0 527.0 1606.0 518.0 L 1593.0 506.0 Q 1589.0 502.0 1590.0 496.0 Q 1592.0 490.0 1602.0 494.0 L 1678.0 533.0 Z" fill="lightgray"></path>
      </clipPath>
      <path clip-path="url(#make-me-a-hanzi-clip-15)" d="M 1703.0 554.0 L 1666.0 558.0 L 1597.0 499.0 " fill="none" id="make-me-a-hanzi-animation-15" stroke-dasharray="256 512" stroke-linecap="round"></path>

      <clipPath id="make-me-a-hanzi-clip-16">
      <path d="M 1613.0 459.0 L 1589.0 457.0 Q 1583.0 457.0 1579.0 452.0 Q 1576.0 446.0 1586.0 441.0 L 1650.0 401.0 L 1681.0 388.0 Q 1696.0 383.0 1699.0 383.0 Q 1703.0 383.0 1708.0 389.0 Q 1713.0 394.0 1713.0 401.0 Q 1713.0 408.0 1707.0 422.0 Q 1701.0 436.0 1689.0 444.0 Q 1680.0 452.0 1652.0 456.0 Q 1625.0 460.0 1613.0 459.0 Z" fill="lightgray"></path>
      </clipPath>
      <path clip-path="url(#make-me-a-hanzi-clip-16)" d="M 1587.0 449.0 L 1671.0 423.0 L 1698.0 394.0 " fill="none" id="make-me-a-hanzi-animation-16" stroke-dasharray="256 512" stroke-linecap="round"></path>

      <clipPath id="make-me-a-hanzi-clip-17">
      <path d="M 1488.0 297.0 L 1565.0 305.0 L 1673.0 319.0 L 1693.0 323.0 Q 1708.0 326.0 1704.0 331.0 Q 1704.0 337.0 1697.0 344.0 Q 1690.0 350.0 1677.0 353.0 Q 1663.0 359.0 1658.0 360.0 Q 1654.0 360.0 1624.0 355.0 Q 1605.0 349.0 1560.0 344.0 L 1427.0 327.0 Q 1362.0 320.0 1355.0 320.0 L 1332.0 319.0 Q 1313.0 317.0 1312.0 316.0 Q 1311.0 314.0 1314.0 305.0 Q 1317.0 299.0 1333.0 293.0 Q 1349.0 286.0 1373.0 288.0 L 1419.0 293.0 L 1445.0 293.0 L 1488.0 297.0 Z" fill="lightgray"></path>
      </clipPath>
      <path clip-path="url(#make-me-a-hanzi-clip-17)" d="M 1316.0 311.0 L 1365.0 304.0 L 1656.0 338.0 L 1694.0 334.0 " fill="none" id="make-me-a-hanzi-animation-17" stroke-dasharray="509 1018" stroke-linecap="round"></path>

      <clipPath id="make-me-a-hanzi-clip-18">
      <path d="M 1451.0 195.0 L 1486.0 234.0 Q 1494.0 245.0 1504.0 252.0 Q 1514.0 258.0 1516.0 263.0 Q 1522.0 271.0 1488.0 297.0 C 1464.0 315.0 1446.0 323.0 1445.0 293.0 L 1444.0 271.0 Q 1443.0 249.0 1417.0 191.0 C 1405.0 164.0 1431.0 173.0 1451.0 195.0 Z" fill="lightgray"></path>
      </clipPath>
      <path clip-path="url(#make-me-a-hanzi-clip-18)" d="M 1506.0 266.0 L 1481.0 269.0 L 1472.0 263.0 L 1443.0 211.0 L 1422.0 200.0 " fill="none" id="make-me-a-hanzi-animation-18" stroke-dasharray="247 494" stroke-linecap="round"></path>

      <clipPath id="make-me-a-hanzi-clip-19">
      <path d="M 1272.0 179.0 L 1250.0 188.0 Q 1236.0 195.0 1222.0 193.0 Q 1210.0 189.0 1215.0 179.0 Q 1216.0 171.0 1226.0 158.0 Q 1237.0 144.0 1237.0 107.0 L 1239.0 33.0 L 1237.0 2.0 Q 1237.0 -13.0 1245.0 -31.0 Q 1255.0 -50.0 1263.0 -48.0 Q 1272.0 -46.0 1279.0 -27.0 Q 1287.0 -8.0 1286.0 7.0 L 1283.0 41.0 L 1280.0 149.0 C 1279.0 176.0 1279.0 176.0 1272.0 179.0 Z" fill="lightgray"></path>
      </clipPath>
      <path clip-path="url(#make-me-a-hanzi-clip-19)" d="M 1229.0 181.0 L 1252.0 161.0 L 1258.0 141.0 L 1262.0 -38.0 " fill="none" id="make-me-a-hanzi-animation-19" stroke-dasharray="358 716" stroke-linecap="round"></path>

      <clipPath id="make-me-a-hanzi-clip-20">
      <path d="M 1446.0 167.0 L 1503.0 173.0 Q 1514.0 175.0 1535.0 176.0 L 1588.0 179.0 L 1601.0 180.0 Q 1736.0 183.0 1744.0 182.0 Q 1767.0 181.0 1769.0 137.0 L 1767.0 91.0 Q 1767.0 45.0 1760.0 25.0 Q 1755.0 2.0 1739.0 -2.0 Q 1722.0 -9.0 1683.0 12.0 L 1667.0 19.0 Q 1660.0 20.0 1658.0 16.0 Q 1656.0 12.0 1660.0 8.0 L 1678.0 -14.0 L 1696.0 -39.0 Q 1713.0 -63.0 1719.0 -78.0 Q 1726.0 -93.0 1731.0 -96.0 Q 1737.0 -99.0 1751.0 -92.0 Q 1765.0 -85.0 1780.0 -71.0 Q 1796.0 -58.0 1801.0 -47.0 Q 1816.0 -23.0 1821.0 31.0 L 1828.0 110.0 Q 1831.0 141.0 1834.0 149.0 L 1843.0 167.0 Q 1849.0 179.0 1849.0 181.0 Q 1849.0 183.0 1846.0 188.0 Q 1846.0 191.0 1843.0 192.0 Q 1840.0 193.0 1832.0 201.0 Q 1827.0 203.0 1817.0 212.0 Q 1808.0 221.0 1771.0 234.0 Q 1764.0 234.0 1742.0 228.0 Q 1721.0 222.0 1685.0 219.0 L 1451.0 195.0 L 1417.0 191.0 L 1272.0 179.0 C 1242.0 177.0 1250.0 147.0 1280.0 149.0 L 1296.0 149.0 Q 1300.0 149.0 1314.0 152.0 Q 1329.0 155.0 1393.0 162.0 L 1446.0 167.0 Z" fill="lightgray"></path>
      </clipPath>
      <path clip-path="url(#make-me-a-hanzi-clip-20)" d="M 1280.0 173.0 L 1297.0 165.0 L 1522.0 190.0 L 1770.0 204.0 L 1793.0 187.0 L 1802.0 170.0 L 1794.0 41.0 L 1779.0 -13.0 L 1766.0 -32.0 L 1748.0 -43.0 L 1694.0 -12.0 L 1664.0 13.0 " fill="none" id="make-me-a-hanzi-animation-20" stroke-dasharray="1000 2000" stroke-linecap="round"></path>

      <clipPath id="make-me-a-hanzi-clip-21">
      <path d="M 1402.0 129.0 L 1404.0 99.0 L 1401.0 47.0 L 1397.0 21.0 Q 1396.0 2.0 1401.0 -9.0 L 1409.0 -24.0 Q 1412.0 -29.0 1418.0 -30.0 Q 1424.0 -31.0 1428.0 -26.0 Q 1432.0 -21.0 1437.0 -11.0 L 1445.0 5.0 L 1447.0 21.0 L 1445.0 53.0 Q 1443.0 77.0 1445.0 95.0 L 1446.0 121.0 Q 1447.0 132.0 1451.0 142.0 L 1455.0 153.0 Q 1455.0 154.0 1446.0 167.0 C 1429.0 192.0 1373.0 185.0 1393.0 162.0 L 1399.0 155.0 Q 1401.0 150.0 1402.0 129.0 Z" fill="lightgray"></path>
      </clipPath>
      <path clip-path="url(#make-me-a-hanzi-clip-21)" d="M 1400.0 162.0 L 1424.0 139.0 L 1425.0 130.0 L 1419.0 -18.0 " fill="none" id="make-me-a-hanzi-animation-21" stroke-dasharray="318 636" stroke-linecap="round"></path>

      <clipPath id="make-me-a-hanzi-clip-22">
      <path d="M 1535.0 176.0 L 1539.0 169.0 L 1543.0 111.0 L 1543.0 81.0 Q 1543.0 67.0 1542.0 56.0 L 1540.0 27.0 Q 1533.0 0.0 1536.0 -6.0 L 1541.0 -26.0 Q 1549.0 -51.0 1565.0 -51.0 Q 1574.0 -49.0 1583.0 -31.0 Q 1593.0 -13.0 1593.0 -2.0 L 1592.0 -1.0 L 1590.0 31.0 Q 1589.0 42.0 1591.0 69.0 L 1593.0 109.0 Q 1593.0 137.0 1599.0 147.0 Q 1606.0 157.0 1606.0 161.0 Q 1603.0 172.0 1588.0 179.0 C 1562.0 194.0 1520.0 202.0 1535.0 176.0 Z" fill="lightgray"></path>
      </clipPath>
      <path clip-path="url(#make-me-a-hanzi-clip-22)" d="M 1542.0 175.0 L 1569.0 149.0 L 1563.0 -39.0 " fill="none" id="make-me-a-hanzi-animation-22" stroke-dasharray="354 708" stroke-linecap="round"></path>

</g>
</svg>
